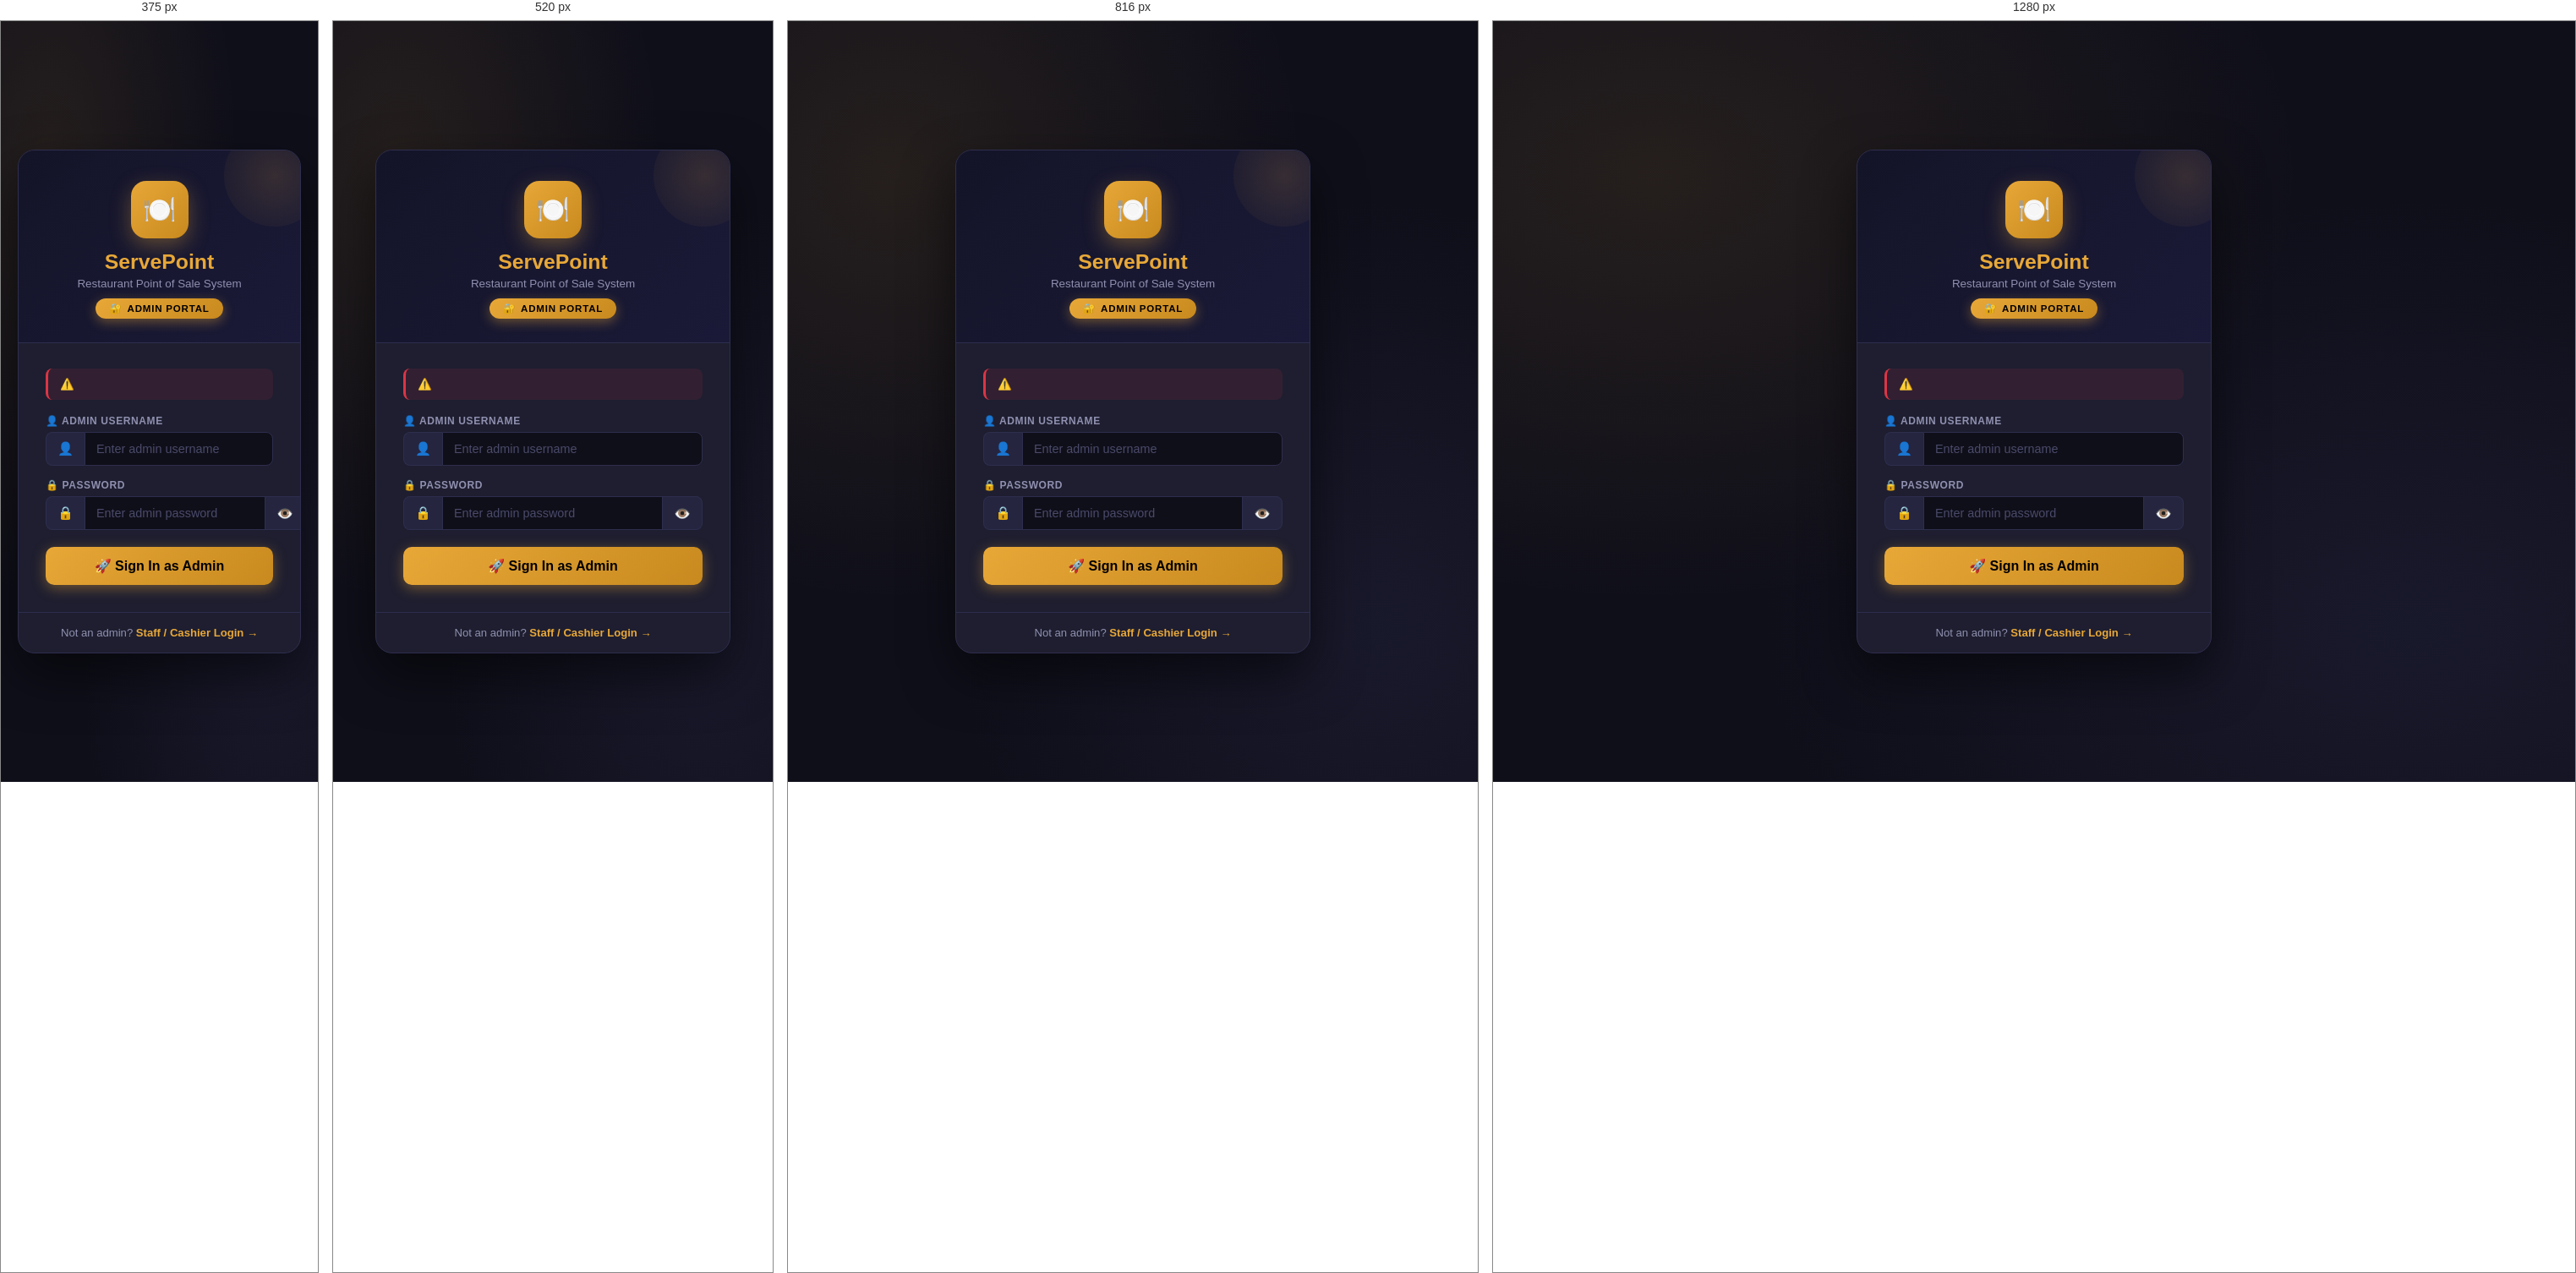
Rendered at 375 px, 520 px, 816 px and 1280 px, left to right.

<!-- file: admin_login.html -->

<!DOCTYPE html>
<html lang="en">
<head><link rel="stylesheet" href="./style.css">
  <meta charset="UTF-8">
  <meta name="viewport" content="width=device-width,initial-scale=1.0">
  <title>Admin Login — ServePoint</title>
  <style>
    *,*::before,*::after{box-sizing:border-box;margin:0;padding:0}
    body{
      font-family:'Segoe UI',Tahoma,sans-serif;
      min-height:100vh;
      background:#0f0f1a;
      display:flex;align-items:center;justify-content:center;
      padding:20px;
      background-image:
        radial-gradient(ellipse at 15% 20%, rgba(232,168,56,.1) 0%, transparent 50%),
        radial-gradient(ellipse at 85% 80%, rgba(26,26,46,.9) 0%, transparent 50%);
    }
    a{text-decoration:none;color:inherit;}

    /* ── Card ── */
    .card{
      width:100%;max-width:420px;
      background:#1e1e30;
      border:1px solid #2e2e4e;
      border-radius:20px;
      overflow:hidden;
      box-shadow:0 25px 60px rgba(0,0,0,.55);
    }

    /* ── Header ── */
    .card-head{
      background:linear-gradient(135deg,#141428,#1a1a38);
      padding:36px 32px 28px;
      text-align:center;
      border-bottom:1px solid #2e2e4e;
      position:relative;overflow:hidden;
    }
    .card-head::before{
      content:'';position:absolute;top:-30px;right:-30px;
      width:120px;height:120px;
      background:radial-gradient(circle,rgba(232,168,56,.15),transparent);
      border-radius:50%;
    }
    .logo-box{
      width:68px;height:68px;margin:0 auto 14px;
      background:linear-gradient(135deg,#e8a838,#c8891e);
      border-radius:18px;
      display:flex;align-items:center;justify-content:center;
      font-size:2rem;
      box-shadow:0 8px 24px rgba(232,168,56,.35);
    }
    .card-head h1{font-size:1.55rem;font-weight:900;color:#e8a838;margin-bottom:4px;}
    .card-head p{color:#9090b0;font-size:.84rem;}

    /* Admin badge */
    .admin-badge{
      display:inline-flex;align-items:center;gap:6px;
      background:linear-gradient(135deg,#e8a838,#c8891e);
      color:#000;
      font-size:.72rem;font-weight:800;
      text-transform:uppercase;letter-spacing:.8px;
      padding:5px 16px;border-radius:20px;
      margin-top:10px;
      box-shadow:0 4px 14px rgba(232,168,56,.4);
    }
    .admin-badge::before{content:'🔐 ';}

    /* ── Body ── */
    .card-body{padding:30px 32px 32px;}

    /* Alert */
    .alert-err{
      padding:11px 14px;
      background:rgba(220,53,69,.1);border-left:3px solid #dc3545;
      border-radius:8px;color:#ff8091;font-size:.84rem;
      margin-bottom:18px;
      display:flex;align-items:center;gap:8px;
    }

    /* Form */
    .fg{margin-bottom:16px;}
    .fg label{
      display:block;font-size:.75rem;font-weight:700;
      text-transform:uppercase;letter-spacing:.6px;
      color:#9090b0;margin-bottom:6px;
    }
    .inp-wrap{display:flex;align-items:stretch;}
    .inp-pre{
      padding:10px 13px;
      background:#252540;border:1.5px solid #2e2e4e;border-right:none;
      border-radius:8px 0 0 8px;
      color:#9090b0;font-size:.95rem;
      display:flex;align-items:center;
    }
    .inp-wrap input{
      flex:1;padding:10px 13px;
      background:#0f0f1a;border:1.5px solid #2e2e4e;
      border-radius:0;color:#f0f0f0;font-size:.9rem;
      outline:none;transition:all .2s;
    }
    .inp-wrap input:last-child{border-radius:0 8px 8px 0;}
    .inp-wrap input:focus{border-color:#e8a838;box-shadow:0 0 0 3px rgba(232,168,56,.12);}
    .inp-wrap input::placeholder{color:#4a4a6a;}
    .tog-btn{
      padding:0 13px;
      background:#252540;border:1.5px solid #2e2e4e;border-left:none;
      border-radius:0 8px 8px 0;
      color:#9090b0;cursor:pointer;font-size:1rem;
      transition:color .2s;
    }
    .tog-btn:hover{color:#e8a838;}

    /* Submit */
    .submit-btn{
      width:100%;padding:13px;
      background:linear-gradient(135deg,#e8a838,#c8891e);
      color:#000;font-size:1rem;font-weight:900;
      border:none;border-radius:10px;cursor:pointer;
      transition:all .22s;
      box-shadow:0 4px 16px rgba(232,168,56,.4);
      margin-top:4px;
    }
    .submit-btn:hover{
      background:linear-gradient(135deg,#f5c96a,#e8a838);
      box-shadow:0 8px 24px rgba(232,168,56,.6);
      transform:translateY(-1px);
    }

    /* Footer link */
    .card-foot{
      padding:16px 32px;
      border-top:1px solid #2e2e4e;
      text-align:center;
      font-size:.82rem;color:#9090b0;
    }
    .card-foot a{color:#e8a838;font-weight:700;}
    .card-foot a:hover{text-decoration:underline;}

    /* Default creds hint */
    .creds-hint{
      background:rgba(232,168,56,.07);border:1px solid rgba(232,168,56,.2);
      border-radius:8px;padding:12px 16px;margin-bottom:18px;
      font-size:.8rem;color:#9090b0;line-height:1.6;
    }
    .creds-hint strong{color:#e8a838;}
  </style>
</head>
<body>
  <div class="card">

    <!-- Header -->
    <div class="card-head">
      <div class="logo-box">🍽️</div>
      <h1>ServePoint</h1>
      <p>Restaurant Point of Sale System</p>
      <div class="admin-badge">Admin Portal</div>
    </div>

    <!-- Body -->
    <div class="card-body">

      
        <div class="alert-err">⚠️ </div>
      

      

      <form method="POST">
        <div class="fg">
          <label>👤 Admin Username</label>
          <div class="inp-wrap">
            <span class="inp-pre">👤</span>
            <input type="text" name="username"
                   value=""
                   placeholder="Enter admin username"
                   autocomplete="username" required>
          </div>
        </div>

        <div class="fg">
          <label>🔒 Password</label>
          <div class="inp-wrap">
            <span class="inp-pre">🔒</span>
            <input type="password" name="password" id="apwd"
                   placeholder="Enter admin password"
                   autocomplete="current-password" required>
            <button type="button" class="tog-btn" onclick="togglePwd()">👁️</button>
          </div>
        </div>

        <button type="submit" class="submit-btn">🚀 Sign In as Admin</button>
      </form>

    </div>

    <!-- Footer -->
    <div class="card-foot">
      Not an admin?
      <a href="./login.html">Staff / Cashier Login →</a>
    </div>
  </div>

  <script>
  function togglePwd(){
    const el = document.getElementById('apwd');
    el.type = el.type === 'password' ? 'text' : 'password';
  }
  </script>
</body>
</html>


/* @media block from style.css */
@media (max-width: 992px) {
  .top-navbar .navbar-nav { display: none; }
  .hamburger { display: flex; }
  .mobile-sidebar { display: flex; }
  .grid-3 { grid-template-columns: repeat(2, 1fr); }
  .grid-4 { grid-template-columns: repeat(2, 1fr); }
}

/* @media block from style.css */
@media (max-width: 640px) {
  .main-content { padding: 16px; }
  .page-title { font-size: 1.2rem; }
  .stats-grid { grid-template-columns: repeat(2, 1fr); gap: 12px; }
  .stat-card { padding: 15px; gap: 12px; }
  .stat-icon { width: 42px; height: 42px; font-size: 1.2rem; }
  .stat-value { font-size: 1.3rem; }
  .grid-2, .grid-3, .grid-4 { grid-template-columns: 1fr; }
  .filter-bar { flex-direction: column; align-items: stretch; }
  .search-box { min-width: 100%; }
  .menu-grid { grid-template-columns: repeat(2, 1fr); }
  .table-grid { grid-template-columns: repeat(2, 1fr); }
  .modal { max-width: 100%; }
  .page-header { flex-direction: column; align-items: flex-start; }
  .report-tabs { flex-wrap: wrap; }
  thead { display: none; }
  tbody tr { display: block; padding: 12px; border-bottom: 2px solid var(--border); }
  tbody td { display: flex; justify-content: space-between; padding: 5px 0; border: none; }
  tbody td::before { content: attr(data-label); color: var(--text-muted); font-size: 0.78rem; font-weight: 600; }
}

/* @media block from style.css */
@media (max-width: 400px) {
  .stats-grid { grid-template-columns: 1fr; }
  .menu-grid  { grid-template-columns: 1fr; }
}